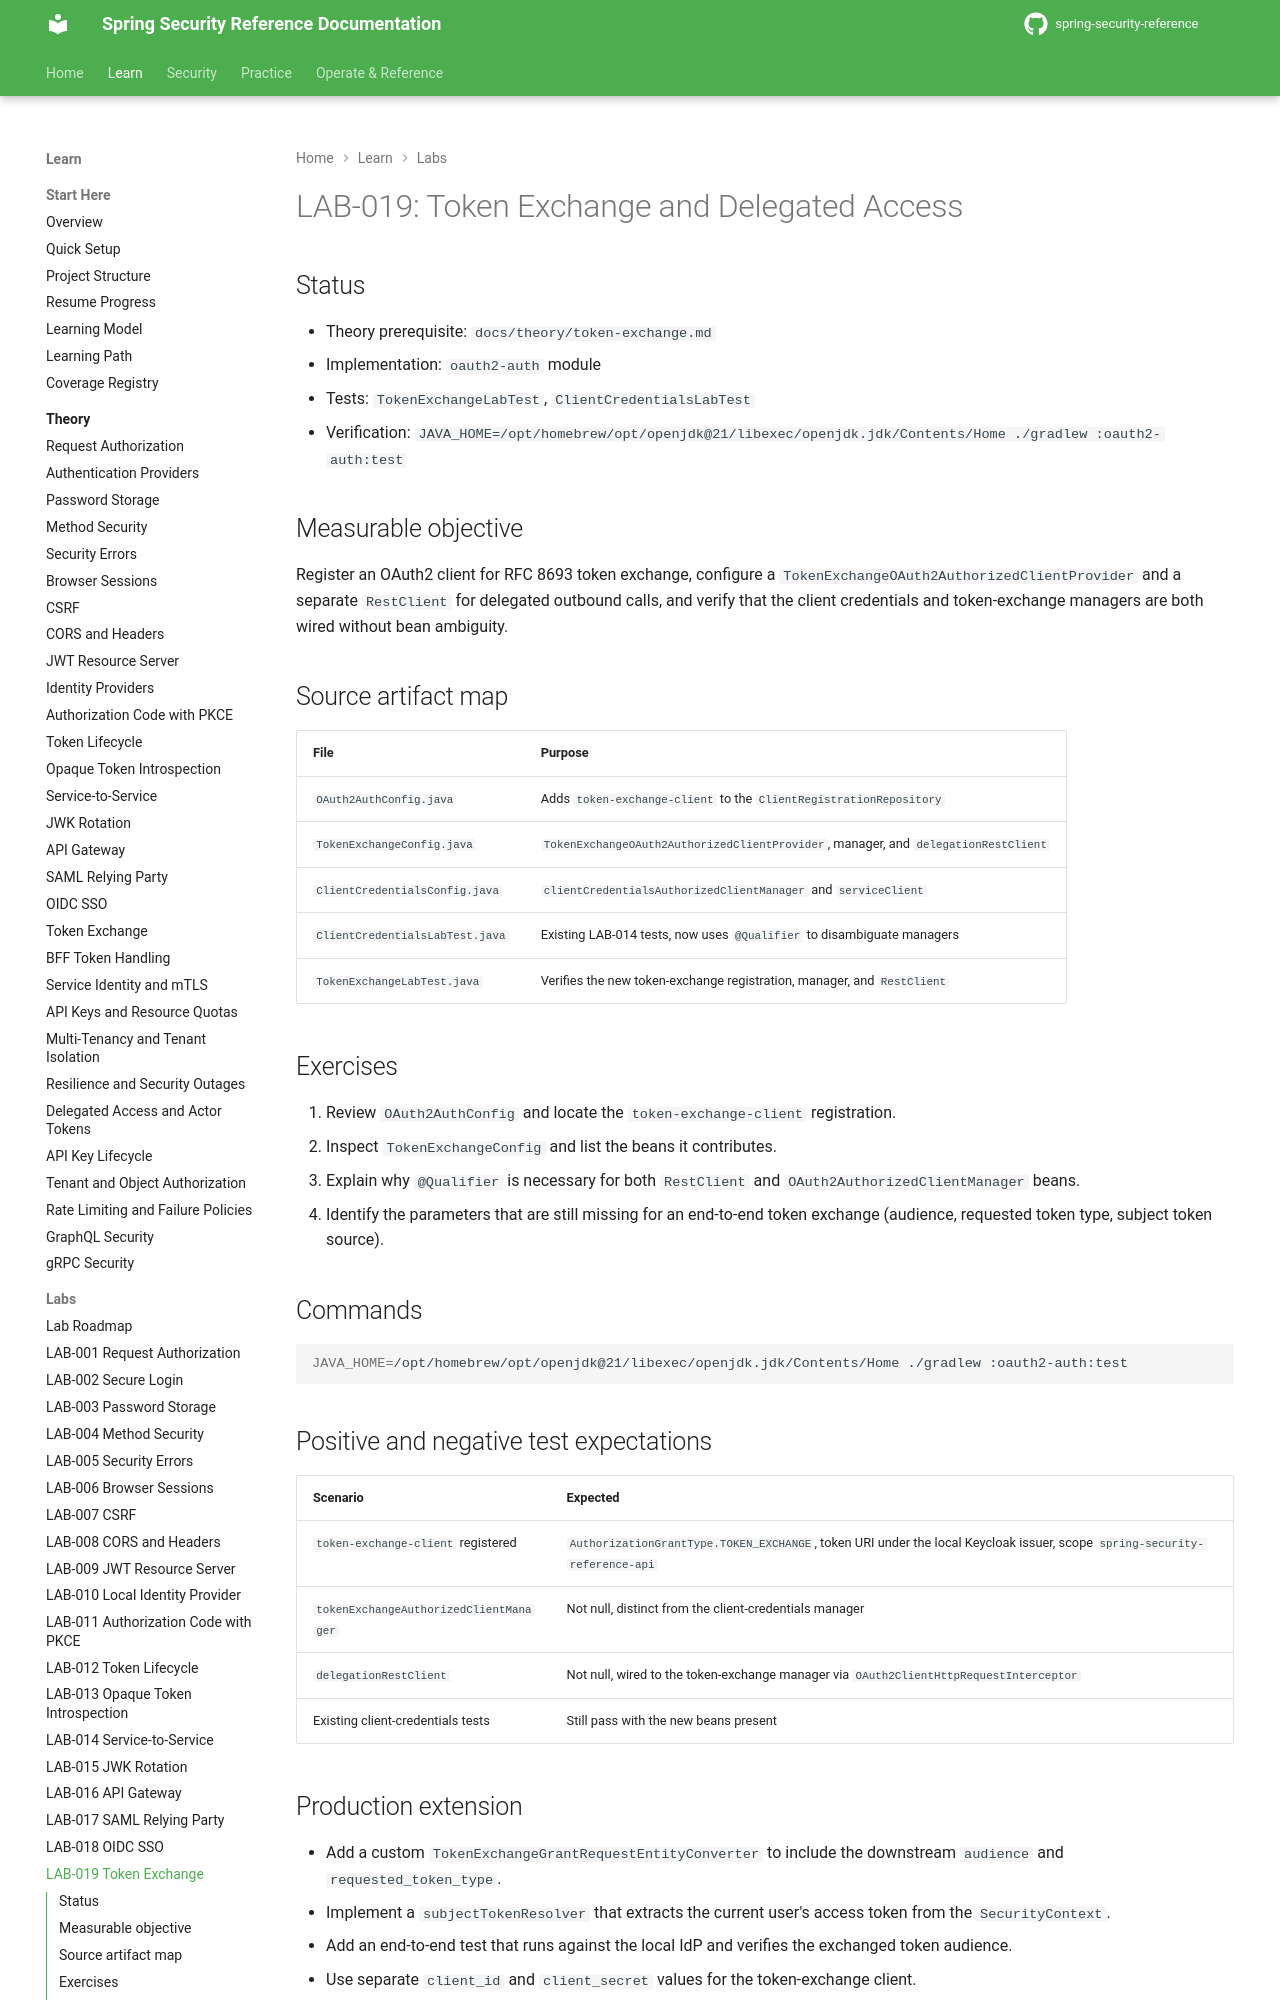

repository: nitinkc/spring-security-reference · page: tutorials/lab-019-token-exchange/index.html · generator: mkdocs

# LAB-019: Token Exchange and Delegated Access

## Status

- Theory prerequisite: `docs/theory/token-exchange.md`
- Implementation: `oauth2-auth` module
- Tests: `TokenExchangeLabTest`, `ClientCredentialsLabTest`
- Verification: `JAVA_HOME=/opt/homebrew/opt/openjdk@21/libexec/openjdk.jdk/Contents/Home ./gradlew :oauth2-auth:test`

## Measurable objective

Register an OAuth2 client for RFC 8693 token exchange, configure a `TokenExchangeOAuth2AuthorizedClientProvider` and a separate `RestClient` for delegated outbound calls, and verify that the client credentials and token-exchange managers are both wired without bean ambiguity.

## Source artifact map

| File | Purpose |
|---|---|
| `OAuth2AuthConfig.java` | Adds `token-exchange-client` to the `ClientRegistrationRepository` |
| `TokenExchangeConfig.java` | `TokenExchangeOAuth2AuthorizedClientProvider`, manager, and `delegationRestClient` |
| `ClientCredentialsConfig.java` | `clientCredentialsAuthorizedClientManager` and `serviceClient` |
| `ClientCredentialsLabTest.java` | Existing LAB-014 tests, now uses `@Qualifier` to disambiguate managers |
| `TokenExchangeLabTest.java` | Verifies the new token-exchange registration, manager, and `RestClient` |

## Exercises

1. Review `OAuth2AuthConfig` and locate the `token-exchange-client` registration.
2. Inspect `TokenExchangeConfig` and list the beans it contributes.
3. Explain why `@Qualifier` is necessary for both `RestClient` and `OAuth2AuthorizedClientManager` beans.
4. Identify the parameters that are still missing for an end-to-end token exchange (audience, requested token type, subject token source).

## Commands

```bash
JAVA_HOME=/opt/homebrew/opt/openjdk@21/libexec/openjdk.jdk/Contents/Home ./gradlew :oauth2-auth:test
```
